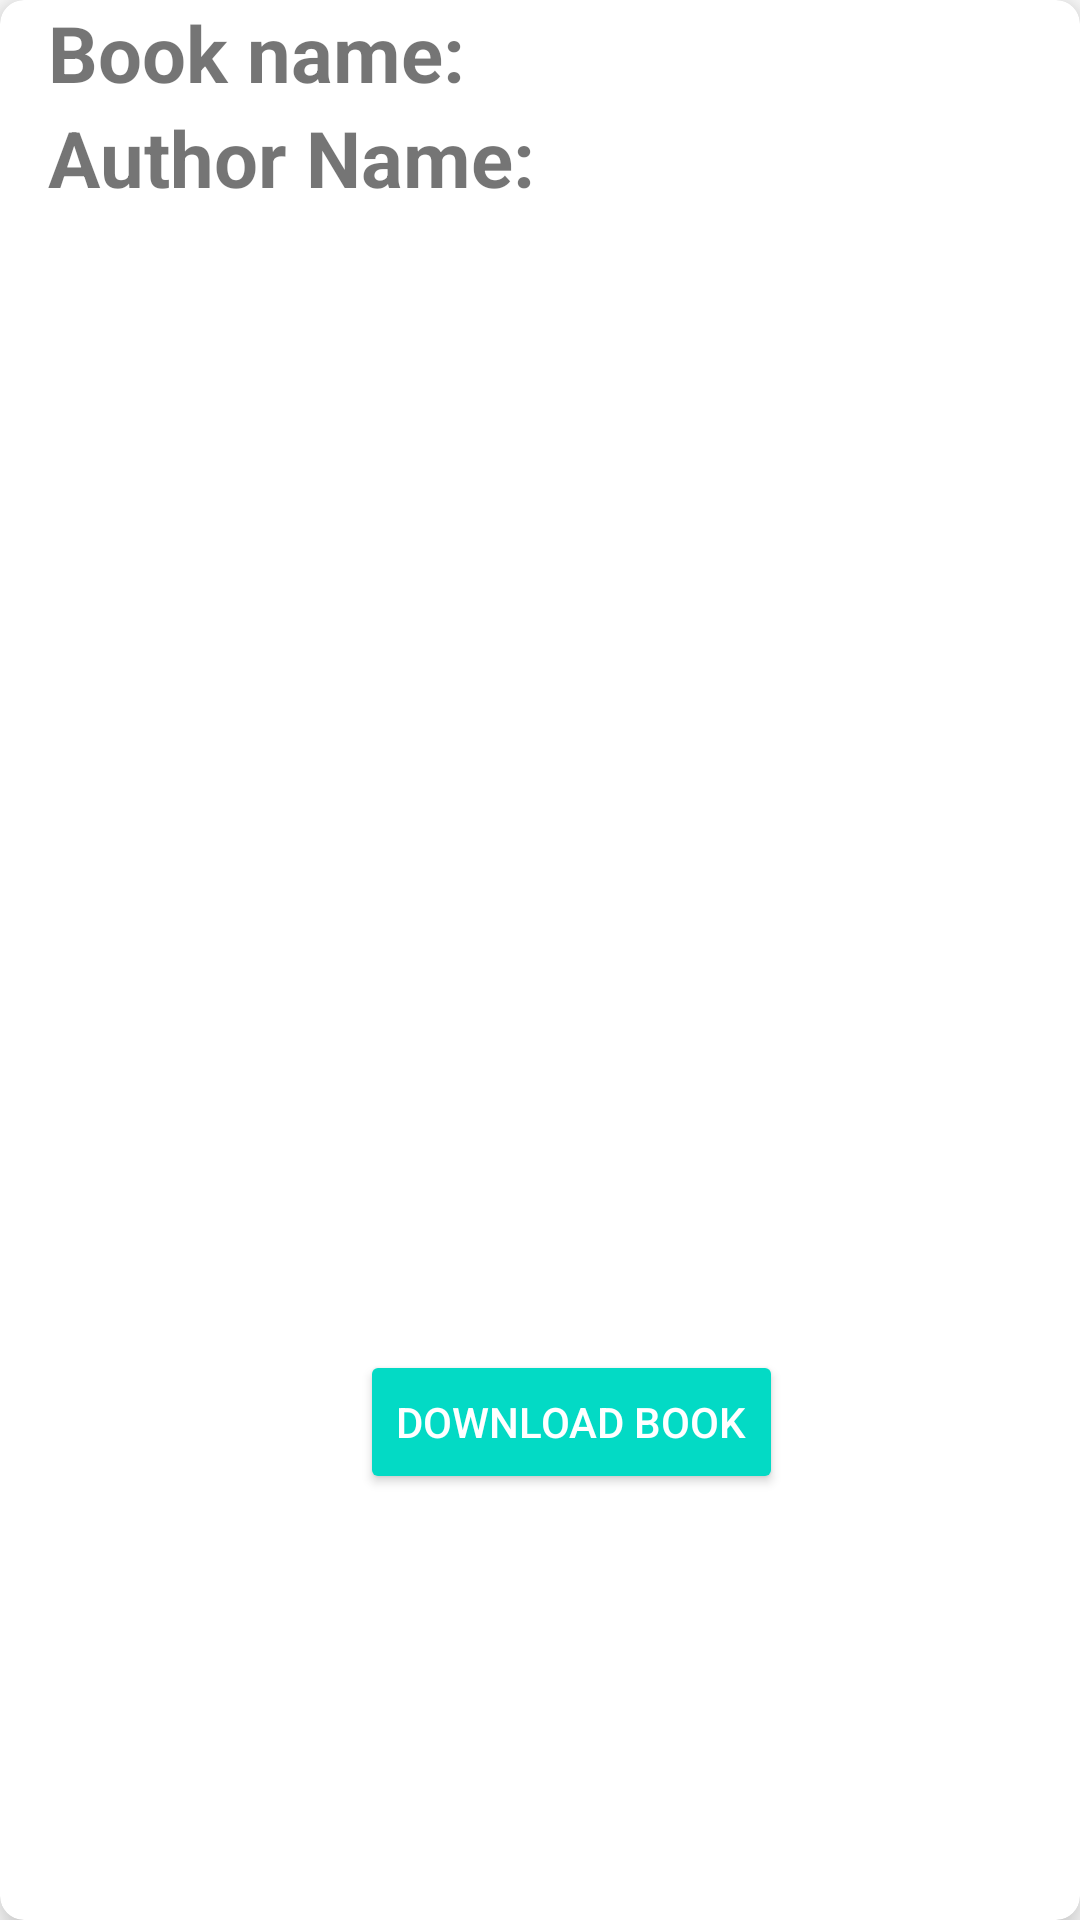

Layout XML and referenced resources for this Android screen:
<!-- AndroidManifest.xml: application theme Theme.OnlineLibrary -->
<!-- res/layout/item.xml -->
<?xml version="1.0" encoding="utf-8"?>
<androidx.cardview.widget.CardView xmlns:android="http://schemas.android.com/apk/res/android"
    android:layout_width="match_parent"
    android:layout_height="wrap_content"
    xmlns:app="http://schemas.android.com/apk/res-auto"
    app:cardElevation="8dp"
    app:cardCornerRadius="8dp"
    android:layout_margin="16dp">


    <LinearLayout
        android:layout_width="match_parent"
        android:layout_height="wrap_content"
        android:layout_marginLeft="16dp"
        android:orientation="vertical">
        <LinearLayout
            android:layout_width="wrap_content"
            android:layout_height="wrap_content"
            android:gravity="center_vertical"
            android:orientation="horizontal"
            >

        <TextView

            android:layout_width="wrap_content"
            android:layout_height="wrap_content"
            android:textSize="26sp"
            android:text="Book name: "
            android:textStyle="bold"/>
            <TextView
                android:id="@+id/username"
                android:layout_width="wrap_content"
                android:layout_height="wrap_content"
                android:textSize="26sp"
                android:textStyle="bold"/>
    </LinearLayout>
        <LinearLayout
            android:layout_width="wrap_content"
            android:layout_height="wrap_content"
            android:gravity="center_vertical"
            android:orientation="horizontal"
            >

            <TextView

                android:layout_width="wrap_content"
                android:layout_height="wrap_content"
                android:textSize="26sp"
                android:text="Author Name: "
                android:textStyle="bold"/>
            <TextView
                android:id="@+id/userid"
                android:layout_width="wrap_content"
                android:layout_height="wrap_content"
                android:textSize="26sp"
                android:textStyle="bold"/>
        </LinearLayout>

    </LinearLayout>

    <Button
        android:id="@+id/button"
        style="@style/Widget.AppCompat.Button.Colored"
        android:layout_width="wrap_content"
        android:layout_height="wrap_content"
        android:layout_marginStart="120dp"
        android:layout_marginTop="450dp"
        android:onClick="buttonClicked"
        android:text="Download Book"
        app:layout_constraintBottom_toBottomOf="parent"
        app:layout_constraintEnd_toEndOf="parent"
        app:layout_constraintHorizontal_bias="0.5"
        app:layout_constraintStart_toStartOf="parent" />

</androidx.cardview.widget.CardView>
<!-- resources referenced by this layout -->
<resources>
  <style name="Theme.OnlineLibrary" parent="Theme.MaterialComponents.DayNight.DarkActionBar">
          
          <item name="colorPrimary">@color/purple_500</item>
          <item name="colorPrimaryVariant">@color/purple_700</item>
          <item name="colorOnPrimary">@color/white</item>
          
          <item name="colorSecondary">@color/teal_200</item>
          <item name="colorSecondaryVariant">@color/teal_700</item>
          <item name="colorOnSecondary">@color/black</item>
          
          <item name="android:statusBarColor" tools:targetApi="l">?attr/colorPrimaryVariant</item>
          
      </style>
  <!-- not gathered from this repository: default colours our renderer supplied (Android Studio template values) -->
  <color name="purple_500">#FF6200EE</color>
  <color name="purple_700">#FF3700B3</color>
  <color name="teal_200">#FF03DAC5</color>
  <color name="teal_700">#FF018786</color>
  <color name="black">#FF000000</color>
  <color name="white">#FFFFFFFF</color>
</resources>
